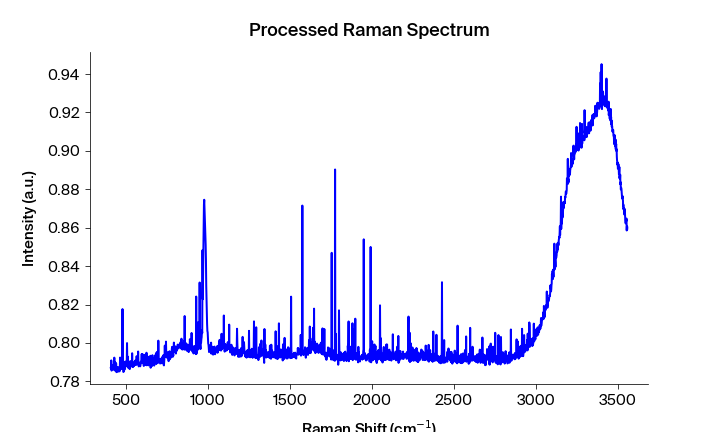

The data file committed next to this chart (first rows):
Pixels #, Intensity (a.u.), Wavelength (nm), Raman shift (cm-1), Raman shift (cm-1) adjusted, Filtered Intensity (a.u.), Baselined Filtered Intensity (a.u.)
0.0, 0.7872, 543.8, 408, 406.9, 0.7867, -0.004964
1.0, 0.7867, 543.9, 409.8, 408.8, 0.7867, -0.004964
2.0, 0.7909, 543.9, 411.7, 410.6, 0.7867, -0.00496
3.0, 0.7856, 544, 413.5, 412.5, 0.7867, -0.00496
4.0, 0.7867, 544, 415.4, 414.4, 0.787, -0.004592
5.0, 0.7874, 544.1, 417.3, 416.2, 0.787, -0.004592
6.0, 0.787, 544.1, 419.1, 418.1, 0.7874, -0.004281
7.0, 0.7878, 544.2, 421, 419.9, 0.7878, -0.003833
8.0, 0.7884, 544.2, 422.8, 421.8, 0.7878, -0.003833
9.0, 0.7888, 544.3, 424.7, 423.6, 0.7881, -0.003584
10.0, 0.7861, 544.4, 426.5, 425.5, 0.7884, -0.003246
11.0, 0.7881, 544.4, 428.4, 427.3, 0.7881, -0.003584
12.0, 0.7924, 544.5, 430.2, 429.2, 0.7867, -0.004942
13.0, 0.7867, 544.5, 432.1, 431, 0.7881, -0.003584
14.0, 0.7857, 544.6, 433.9, 432.9, 0.7869, -0.004766
15.0, 0.79, 544.6, 435.8, 434.7, 0.7869, -0.004766
16.0, 0.7869, 544.7, 437.6, 436.6, 0.7872, -0.004414
17.0, 0.7872, 544.7, 439.5, 438.4, 0.7872, -0.004414
18.0, 0.7893, 544.8, 441.4, 440.3, 0.7869, -0.004766
19.0, 0.7848, 544.8, 443.2, 442.1, 0.7872, -0.004414
20.0, 0.7856, 544.9, 445.1, 444, 0.787, -0.004607
21.0, 0.7876, 545, 446.9, 445.8, 0.7856, -0.006059
22.0, 0.787, 545, 448.8, 447.7, 0.7856, -0.006059
23.0, 0.7855, 545.1, 450.6, 449.5, 0.7856, -0.006022
24.0, 0.785, 545.1, 452.5, 451.4, 0.7856, -0.006022
25.0, 0.7856, 545.2, 454.3, 453.2, 0.7856, -0.006022
26.0, 0.7858, 545.2, 456.2, 455.1, 0.7858, -0.005806
27.0, 0.7874, 545.3, 458, 456.9, 0.7858, -0.005807
28.0, 0.7871, 545.3, 459.8, 458.8, 0.7864, -0.00519
29.0, 0.7852, 545.4, 461.7, 460.6, 0.7871, -0.004575
30.0, 0.7864, 545.5, 463.5, 462.5, 0.7871, -0.004575
31.0, 0.7924, 545.5, 465.4, 464.3, 0.7873, -0.004375
32.0, 0.7908, 545.6, 467.2, 466.2, 0.7876, -0.004053
33.0, 0.7873, 545.6, 469.1, 468, 0.7889, -0.002749
34.0, 0.7876, 545.7, 470.9, 469.9, 0.7876, -0.004054
35.0, 0.7889, 545.7, 472.8, 471.7, 0.7873, -0.004376
36.0, 0.7864, 545.8, 474.6, 473.5, 0.7876, -0.004054
37.0, 0.7868, 545.8, 476.5, 475.4, 0.7884, -0.003227
38.0, 0.7884, 545.9, 478.3, 477.2, 0.7874, -0.004244
39.0, 0.8177, 545.9, 480.1, 479.1, 0.7884, -0.003227
40.0, 0.7874, 546, 482, 480.9, 0.7884, -0.003227
41.0, 0.7897, 546.1, 483.8, 482.8, 0.7874, -0.004245
42.0, 0.7849, 546.1, 485.7, 484.6, 0.7869, -0.004758
43.0, 0.7851, 546.2, 487.5, 486.4, 0.7869, -0.004758
44.0, 0.7869, 546.2, 489.4, 488.3, 0.7862, -0.005481
45.0, 0.7878, 546.3, 491.2, 490.1, 0.7869, -0.004758
46.0, 0.7862, 546.3, 493, 492, 0.7878, -0.003795
47.0, 0.7892, 546.4, 494.9, 493.8, 0.789, -0.002637
48.0, 0.7903, 546.4, 496.7, 495.6, 0.789, -0.002637
49.0, 0.789, 546.5, 498.6, 497.5, 0.789, -0.002637
50.0, 0.7877, 546.5, 500.4, 499.3, 0.789, -0.002637
51.0, 0.7883, 546.6, 502.2, 501.2, 0.789, -0.00265
52.0, 0.7903, 546.7, 504.1, 503, 0.789, -0.00265
53.0, 0.789, 546.7, 505.9, 504.8, 0.789, -0.00265
54.0, 0.7999, 546.8, 507.8, 506.7, 0.7903, -0.001331
55.0, 0.7886, 546.8, 509.6, 508.5, 0.789, -0.00265
56.0, 0.793, 546.9, 511.4, 510.3, 0.7886, -0.003008
57.0, 0.7885, 546.9, 513.3, 512.2, 0.7885, -0.003126
58.0, 0.7871, 547, 515.1, 514, 0.7885, -0.003126
59.0, 0.7881, 547, 516.9, 515.9, 0.7885, -0.003166
... 1,988 more rows
